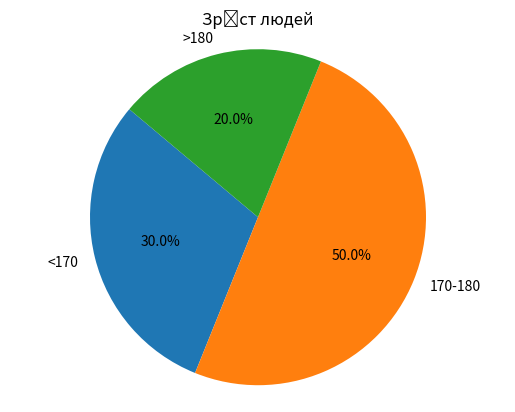

Python code for this plot:
import numpy as np
import matplotlib.pyplot as plt

# Задаємо список
people = [
    {"name":"Shevchenko Oleksandr", "height": 180, "gender": "male"},
    {"name":"Levchenko Nataliya", "height": 175, "gender": "female"},
    {"name":"Hnatyuk Andrii", "height": 175, "gender": "male"},
    {"name":"Romaniuk Olha", "height": 160, "gender": "female"},
    {"name":"Sydorenko Ihor", "height": 182, "gender": "male"},
    {"name":"Bilyi Dmytro", "height": 178, "gender": "male"},
    {"name":"Melnyk Kateryna", "height": 172, "gender": "female"},
    {"name":"Petrenko Viktor", "height": 185, "gender": "male"},
    {"name":"Kravchuk Anna", "height": 168, "gender": "female"},
    {"name":"Kovalenko Maryna", "height": 165, "gender": "female"}
]

# Розподіл з категоріями
categories = {"<170": 0, "170-180": 0, ">180": 0}
for person in people:
    height = person["height"]
    if height < 170:
        categories["<170"] += 1
    elif 170 <= height <= 180:
        categories["170-180"] += 1
    else:
        categories[">180"] += 1

# Дані для кругової діаграми
labels = list(categories.keys())
sizes = list(categories.values())

# Побудова кругової діаграми
fig, ax = plt.subplots()
ax.pie(sizes, labels=labels, autopct='%1.1f%%', startangle=140)
ax.axis("equal") # кругла діаграма
plt.title("Зріст людей")
plt.show()